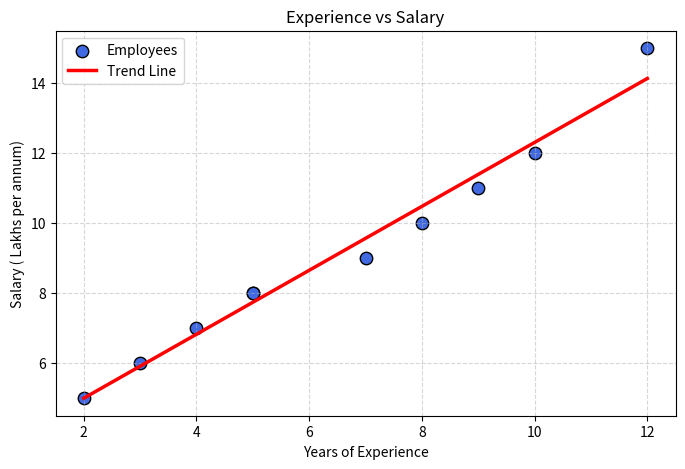

Reproduce this figure in Python.
import matplotlib.pyplot as plt
import numpy as np
# Years of Experience
experience = np.array([2, 3, 4, 5, 5, 7, 8, 9, 10, 12])
# Salary (in Lakhs per annum)
salary = np.array([5, 6, 7, 8, 8,
9, 10, 11, 12, 15])
# Calculate Best Fit Line
m, c = np.polyfit(experience, salary, 1)
# Predicted values on the trend line
trend_line = m * experience + c
plt.figure(figsize=(8,5))
# Scatter Plot
plt.scatter(experience, salary, color='royalblue', s=80, edgecolors='black',label='Employees')
# Trend Line
plt.plot(experience, trend_line, color='red', linewidth=2.5, label='Trend Line' )
plt.title("Experience vs Salary")
plt.xlabel("Years of Experience")
plt.ylabel("Salary ( Lakhs per annum)")
plt.grid(True, linestyle='--', alpha=0.5)
plt.legend()
plt.savefig("trendline.png")
print("trendline saved successfully!")
plt.show()
